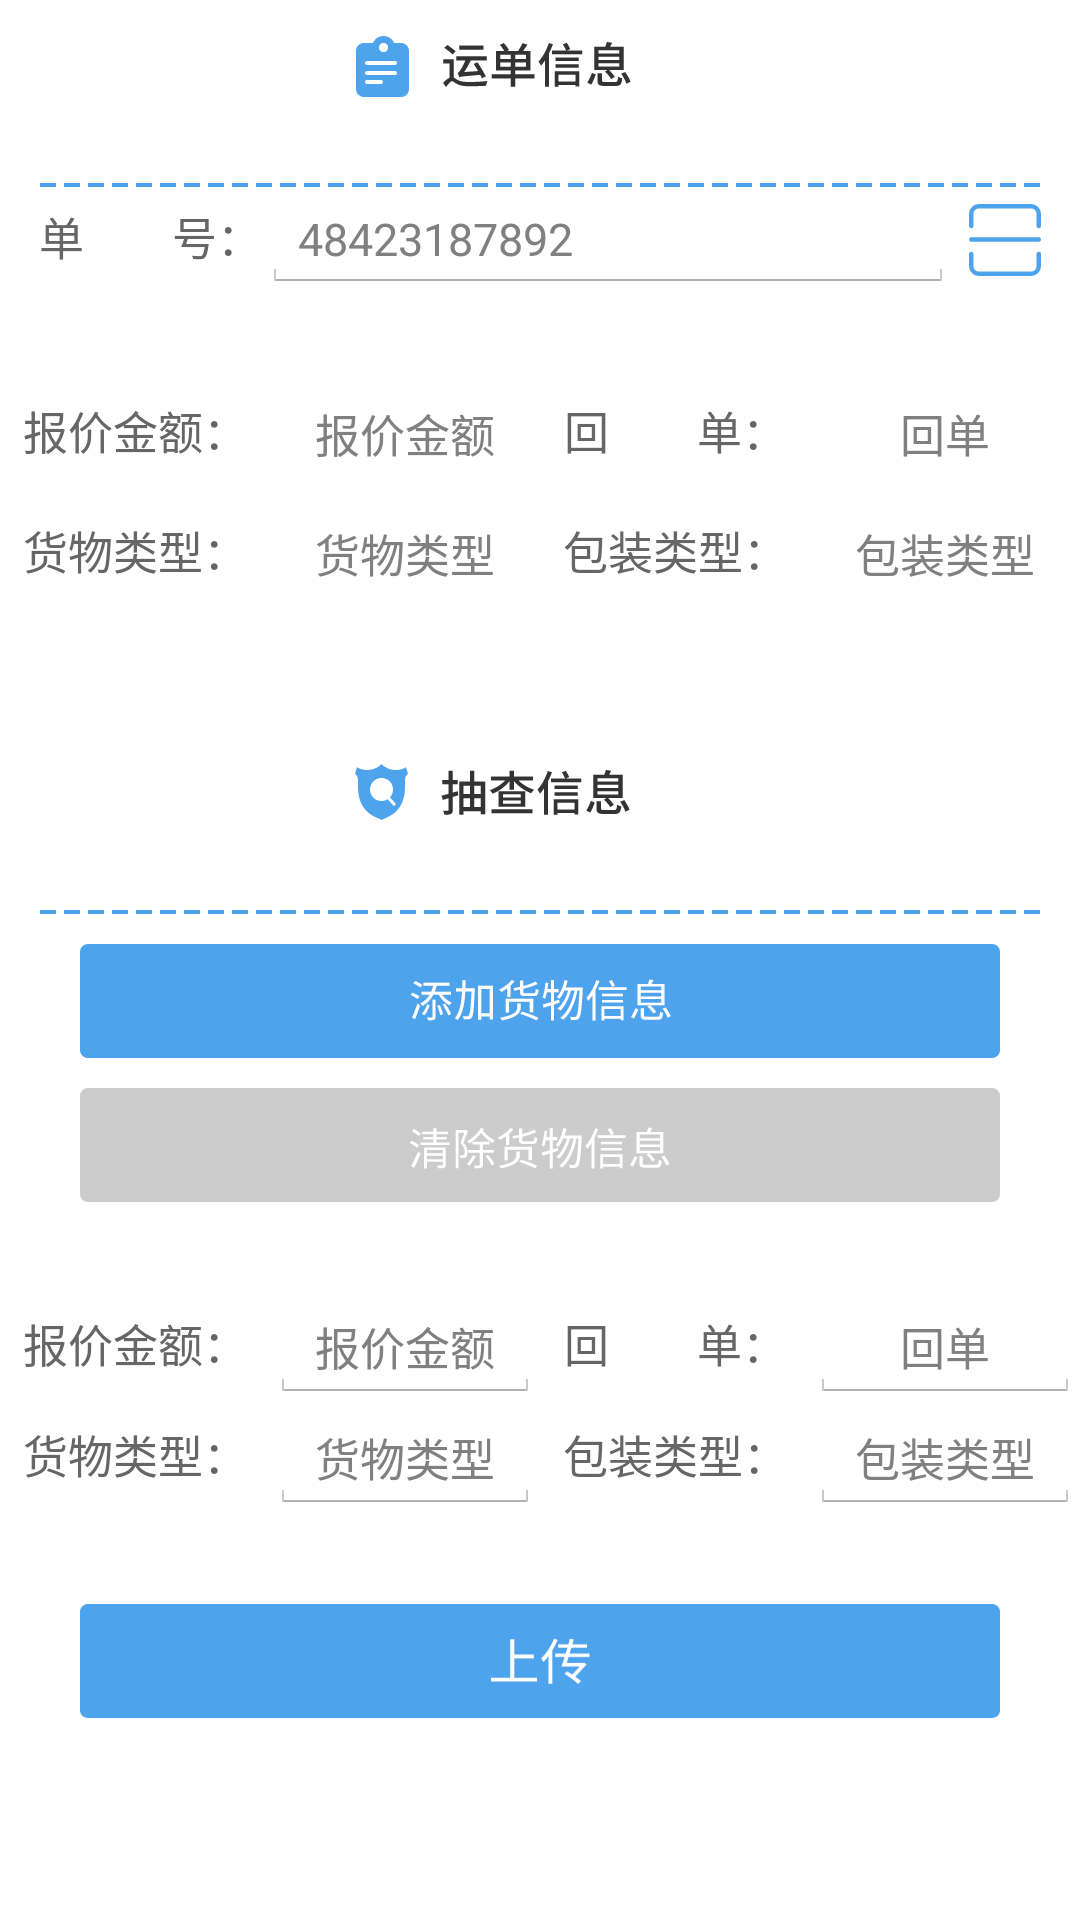

This screen was rendered from an Android layout file. Write that file and the resources it references.
<!-- AndroidManifest.xml: application theme android:Theme.Holo.Light -->
<!-- res/layout/activity_heavy.xml -->
<?xml version="1.0" encoding="utf-8"?>
<android.support.constraint.ConstraintLayout
    xmlns:android="http://schemas.android.com/apk/res/android"
    xmlns:app="http://schemas.android.com/apk/res-auto"
    xmlns:tools="http://schemas.android.com/tools"
    android:layout_width="match_parent"
    android:layout_height="match_parent"
    tools:context=".heavy.view.HeavyActivity">

    <android.support.v4.widget.NestedScrollView
        android:layout_width="match_parent"
        android:layout_height="match_parent">

        <LinearLayout
            android:layout_width="match_parent"
            android:layout_height="match_parent"
            android:background="@color/white"
            android:orientation="vertical">

            <TextView
                android:layout_width="match_parent"
                android:layout_height="wrap_content"
                android:drawableTop="@drawable/waybill_information"
                android:drawableBottom="@drawable/quick_line" />

            <LinearLayout
                android:minHeight="40dp"
                android:layout_marginStart="13dp"
                android:layout_marginEnd="13dp"
                android:orientation="horizontal"
                android:layout_width="match_parent"
                android:layout_height="wrap_content">

                <TextView
                    android:layout_width="wrap_content"
                    android:layout_height="wrap_content"
                    android:gravity="center"
                    android:text="单        号："
                    android:textColor="@color/text_color"
                    android:textSize="15sp" />

                <EditText
                    android:id="@+id/heavy_odd_number"
                    android:layout_width="0dp"
                    android:layout_height="wrap_content"
                    android:layout_weight="1"
                    android:gravity="start"
                    android:hint="48423187892"
                    android:textColor="@color/text_color"
                    android:textSize="15sp" />

                <TextView
                    android:id="@+id/heavy_scan"
                    android:layout_marginStart="@dimen/dp5"
                    android:layout_width="wrap_content"
                    android:layout_height="wrap_content"
                    android:gravity="center"
                    android:text=""
                    android:drawableEnd="@drawable/ic_scan"
                    />

            </LinearLayout>


            <android.support.v7.widget.RecyclerView
                android:id="@+id/rv_content"
                android:layout_width="match_parent"
                android:layout_height="wrap_content">

            </android.support.v7.widget.RecyclerView>


            <LinearLayout
                android:minHeight="40dp"
                android:layout_marginTop="@dimen/dp30"
                android:layout_width="match_parent"
                android:layout_height="wrap_content"
                android:orientation="horizontal">

                <TextView
                    android:layout_width="0dp"
                    android:layout_height="wrap_content"
                    android:layout_weight="1"
                    android:gravity="center"
                    android:text="报价金额："
                    android:textColor="@color/text_color"
                    android:textSize="15sp" />

                <TextView
                    android:id="@+id/quoted_price"
                    android:layout_width="0dp"
                    android:layout_height="wrap_content"
                    android:layout_weight="1"
                    android:gravity="center"
                    android:hint="报价金额"
                    android:textColor="@color/text_color"
                    android:textSize="15sp" />

                <TextView
                    android:layout_width="0dp"
                    android:layout_height="wrap_content"
                    android:layout_weight="1"
                    android:gravity="center"
                    android:text="回        单："
                    android:textColor="@color/text_color"
                    android:textSize="15sp" />

                <TextView
                    android:id="@+id/quick_return"
                    android:layout_width="0dp"
                    android:layout_height="wrap_content"
                    android:layout_weight="1"
                    android:gravity="center"
                    android:hint="回单"
                    android:textColor="@color/text_color"
                    android:textSize="15sp" />

            </LinearLayout>

            <LinearLayout
                android:minHeight="40dp"
                android:layout_marginBottom="@dimen/dp30"
                android:layout_width="match_parent"
                android:layout_height="wrap_content"
                android:orientation="horizontal">

                <TextView
                    android:layout_width="0dp"
                    android:layout_height="wrap_content"
                    android:layout_weight="1"
                    android:gravity="center"
                    android:text="货物类型："
                    android:textColor="@color/text_color"
                    android:textSize="15sp" />

                <TextView
                    android:id="@+id/type_of_goods"
                    android:layout_width="0dp"
                    android:layout_height="wrap_content"
                    android:layout_weight="1"
                    android:gravity="center"
                    android:hint="货物类型"
                    android:textColor="@color/text_color"
                    android:textSize="15sp" />

                <TextView
                    android:layout_width="0dp"
                    android:layout_height="wrap_content"
                    android:layout_weight="1"
                    android:gravity="center"
                    android:text="包装类型："
                    android:textColor="@color/text_color"
                    android:textSize="15sp" />

                <TextView
                    android:id="@+id/packing_type"
                    android:layout_width="0dp"
                    android:layout_height="wrap_content"
                    android:layout_weight="1"
                    android:gravity="center"
                    android:hint="包装类型"
                    android:textColor="@color/text_color"
                    android:textSize="15sp" />

            </LinearLayout>
            

            <TextView
                android:layout_width="match_parent"
                android:layout_height="wrap_content"
                android:drawableTop="@drawable/spot_check_information"
                android:drawableBottom="@drawable/quick_line" />

            <android.support.v7.widget.RecyclerView
                android:id="@+id/heavy_rv_content"
                android:layout_width="match_parent"
                android:layout_height="wrap_content">

            </android.support.v7.widget.RecyclerView>

            <Button
                android:id="@+id/heavy_add"
                android:layout_width="wrap_content"
                android:layout_height="38dp"
                android:layout_gravity="center_horizontal"
                android:layout_marginTop="@dimen/dp10"
                android:background="@drawable/add_good_message" />

            <Button
                android:id="@+id/heavy_clear"
                android:layout_width="wrap_content"
                android:layout_height="38dp"
                android:layout_gravity="center_horizontal"
                android:layout_marginTop="@dimen/dp10"
                android:layout_marginBottom="@dimen/dp30"
                android:background="@drawable/clear_good_message" />


            <LinearLayout

                android:layout_width="match_parent"
                android:layout_height="wrap_content"
                android:orientation="horizontal">

                <TextView
                    android:layout_width="0dp"
                    android:layout_height="wrap_content"
                    android:layout_weight="1"
                    android:gravity="center"
                    android:text="报价金额："
                    android:textColor="@color/text_color"
                    android:textSize="15sp" />

                <EditText
                    android:id="@+id/heavy_quoted_price"
                    android:layout_width="0dp"
                    android:layout_height="wrap_content"
                    android:layout_weight="1"
                    android:gravity="center"
                    android:hint="报价金额"
                    android:textColor="@color/text_color"
                    android:textSize="15sp" />

                <TextView
                    android:layout_width="0dp"
                    android:layout_height="wrap_content"
                    android:layout_weight="1"
                    android:gravity="center"
                    android:text="回        单："
                    android:textColor="@color/text_color"
                    android:textSize="15sp" />

                <EditText
                    android:id="@+id/heavy_return"
                    android:layout_width="0dp"
                    android:layout_height="wrap_content"
                    android:layout_weight="1"
                    android:gravity="center"
                    android:hint="回单"
                    android:textColor="@color/text_color"
                    android:textSize="15sp" />

            </LinearLayout>

            <LinearLayout

                android:layout_width="match_parent"
                android:layout_height="wrap_content"
                android:orientation="horizontal">

                <TextView
                    android:layout_width="0dp"
                    android:layout_height="wrap_content"
                    android:layout_weight="1"
                    android:gravity="center"
                    android:text="货物类型："
                    android:textColor="@color/text_color"
                    android:textSize="15sp" />

                <EditText
                    android:id="@+id/heavy_type_of_goods"
                    android:layout_width="0dp"
                    android:layout_height="wrap_content"
                    android:layout_weight="1"
                    android:gravity="center"
                    android:hint="货物类型"
                    android:textColor="@color/text_color"
                    android:textSize="15sp" />

                <TextView
                    android:layout_width="0dp"
                    android:layout_height="wrap_content"
                    android:layout_weight="1"
                    android:gravity="center"
                    android:text="包装类型："
                    android:textColor="@color/text_color"
                    android:textSize="15sp" />

                <EditText
                    android:id="@+id/heavy_packing_type"
                    android:layout_width="0dp"
                    android:layout_height="wrap_content"
                    android:layout_weight="1"
                    android:gravity="center"
                    android:hint="包装类型"
                    android:textColor="@color/text_color"
                    android:textSize="15sp" />

            </LinearLayout>

            <Button
                android:id="@+id/heavy_upload"
                android:layout_width="wrap_content"
                android:layout_height="38dp"
                android:layout_gravity="center_horizontal"
                android:layout_marginTop="@dimen/dp30"
                android:layout_marginBottom="@dimen/dp30"
                android:background="@drawable/heavy_upload" />

        </LinearLayout>
    </android.support.v4.widget.NestedScrollView>

</android.support.constraint.ConstraintLayout>
<!-- resources referenced by this layout -->
<resources>
  <color name="text_color">#666666</color>
  <color name="white">#ffffff</color>
  <dimen name="dp10">10dp</dimen>
  <dimen name="dp30">30dp</dimen>
  <dimen name="dp5">5dp</dimen>
  <!-- drawable add_good_message: png bitmap (drawable-xxhdpi, 7188 bytes) -->
  <!-- drawable clear_good_message: png bitmap (drawable-xxhdpi, 6128 bytes) -->
  <!-- drawable heavy_upload: png bitmap (drawable-xxhdpi, 3238 bytes) -->
  <!-- drawable ic_scan (drawable) -->
  <vector xmlns:android="http://schemas.android.com/apk/res/android"
      android:width="24dp"
      android:height="24dp"
      android:viewportWidth="65.562"
      android:viewportHeight="65.562">
      <path
          android:fillColor="#00000000"
          android:fillType="evenOdd"
          android:pathData="M2.014,20.107L2.014,8.948a6.933,6.933 0,0 1,6.934 -6.934h47.666a6.934,6.934 0,0 1,6.934 6.934v11.158m0,25.3v11.212a6.935,6.935 0,0 1,-6.934 6.934L8.948,63.552a6.934,6.934 0,0 1,-6.934 -6.934L2.014,45.487"
          android:strokeWidth="4"
          android:strokeColor="#4da4ed"
          android:strokeLineCap="round" />
      <path
          android:fillColor="#00000000"
          android:fillType="evenOdd"
          android:pathData="M2.014,32.348h61.534"
          android:strokeWidth="4"
          android:strokeColor="#4da4ed"
          android:strokeLineCap="round" />
  </vector>
  <!-- drawable quick_line: png bitmap (drawable-xxhdpi, 988 bytes) -->
  <!-- drawable spot_check_information: png bitmap (drawable-xxhdpi, 4856 bytes) -->
  <!-- drawable waybill_information: png bitmap (drawable-xxhdpi, 4457 bytes) -->
</resources>
